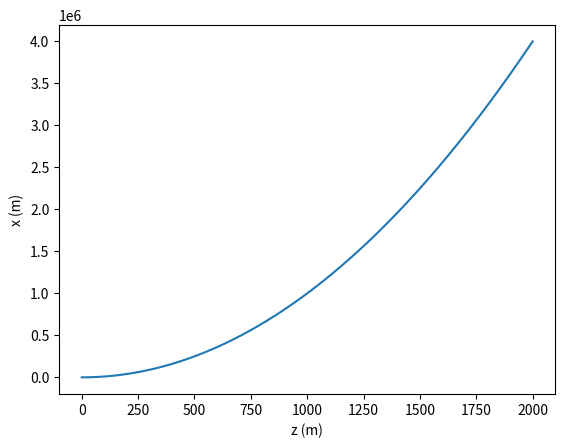

Write Python code to recreate this figure.
import matplotlib.pyplot as plt
import numpy as np

plt.ylabel('x (m)')
plt.xlabel('z (m)')

z = np.array(np.arange(0, 2000, 0.001))
x = z ** 2

file = open('dynamics.dat', 'w')
for r in z:
    file.write('z: ' + str(r) + ' x: ' + str(r ** 2) + '\n')

file.close()

plt.plot(z, x)

plt.show()
